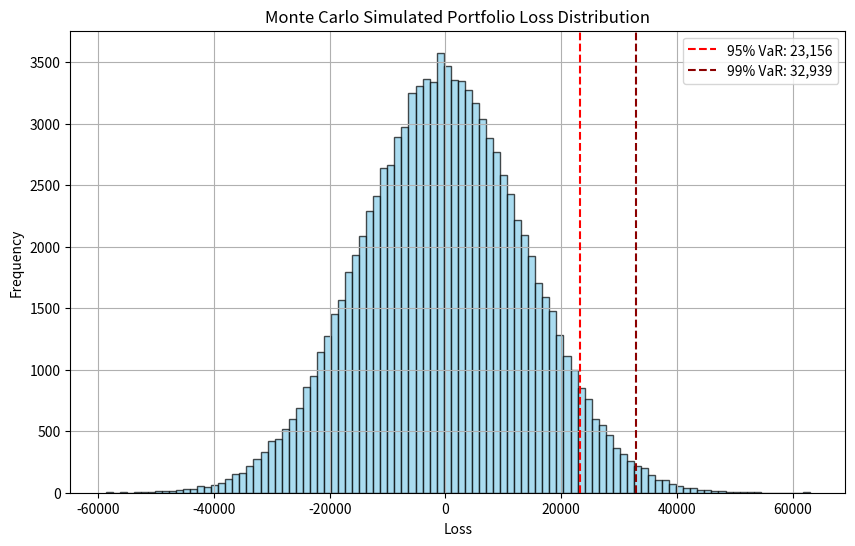

Here is the Python script that generated this plot:
import numpy as np
import pandas as pd
import matplotlib.pyplot as plt  # Add this import

# === Portfolio Parameters ===
weights = np.array([0.4, 0.35, 0.25])          # weights of 3 assets
mu = np.array([0.0005, 0.0002, 0.0001])        # daily expected returns
sigma = np.array([0.02, 0.015, 0.03])          # daily volatilities

# Correlation matrix
corr_matrix = np.array([
    [1.00, 0.30, 0.10],
    [0.30, 1.00, 0.25],
    [0.10, 0.25, 1.00]
])

portfolio_value = 1_000_000
n_sims = 100000

# === Step 1: build covariance matrix ===
cov_matrix = np.outer(sigma, sigma) * corr_matrix

# === Step 2: Cholesky decomposition ===
L = np.linalg.cholesky(cov_matrix)

# === Step 3: simulate correlated returns ===
Z = np.random.normal(size=(n_sims, 3))     # independent random shocks
correlated_returns = Z @ L.T + mu          # add expected returns

# === Step 4: compute portfolio return ===
portfolio_returns = correlated_returns @ weights

# === Step 5: convert to losses ===
portfolio_values = portfolio_value * (1 + portfolio_returns)
losses = portfolio_value - portfolio_values

# === Step 6: compute VaR ===
VaR_95 = np.percentile(losses, 95)
VaR_99 = np.percentile(losses, 99)

print(f"Multivariate Monte Carlo 95% VaR: {VaR_95:,.0f}")
print(f"Multivariate Monte Carlo 99% VaR: {VaR_99:,.0f}")

# === Plot histogram of portfolio losses ===
plt.figure(figsize=(10,6))
plt.hist(losses, bins=100, color='skyblue', edgecolor='black', alpha=0.7)

# Mark 95% and 99% VaR
plt.axvline(VaR_95, color='red', linestyle='--', label=f'95% VaR: {VaR_95:,.0f}')
plt.axvline(VaR_99, color='darkred', linestyle='--', label=f'99% VaR: {VaR_99:,.0f}')

plt.title('Monte Carlo Simulated Portfolio Loss Distribution')
plt.xlabel('Loss')
plt.ylabel('Frequency')
plt.legend()
plt.grid(True)
plt.show()